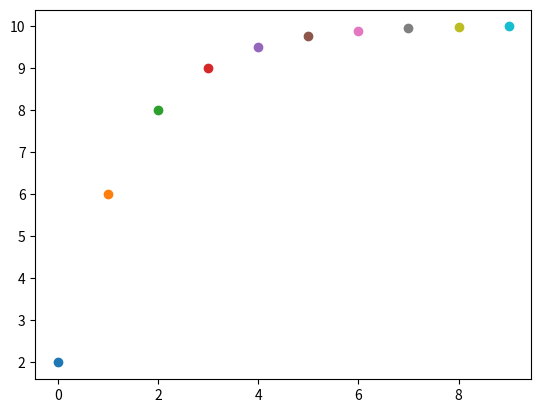

This chart was generated by the following Python code:
import matplotlib.pyplot as plt

#rijen van un = (un-1 + 10) / 2
def rij(startwaarde):
    x = []
    for i in range(10):
        x.append(startwaarde)
        startwaarde = (startwaarde + 10) / 2
    print(x)
    for i in range(len(x)):
        plt.scatter(i, x[i])
    plt.show()

rij(2)
